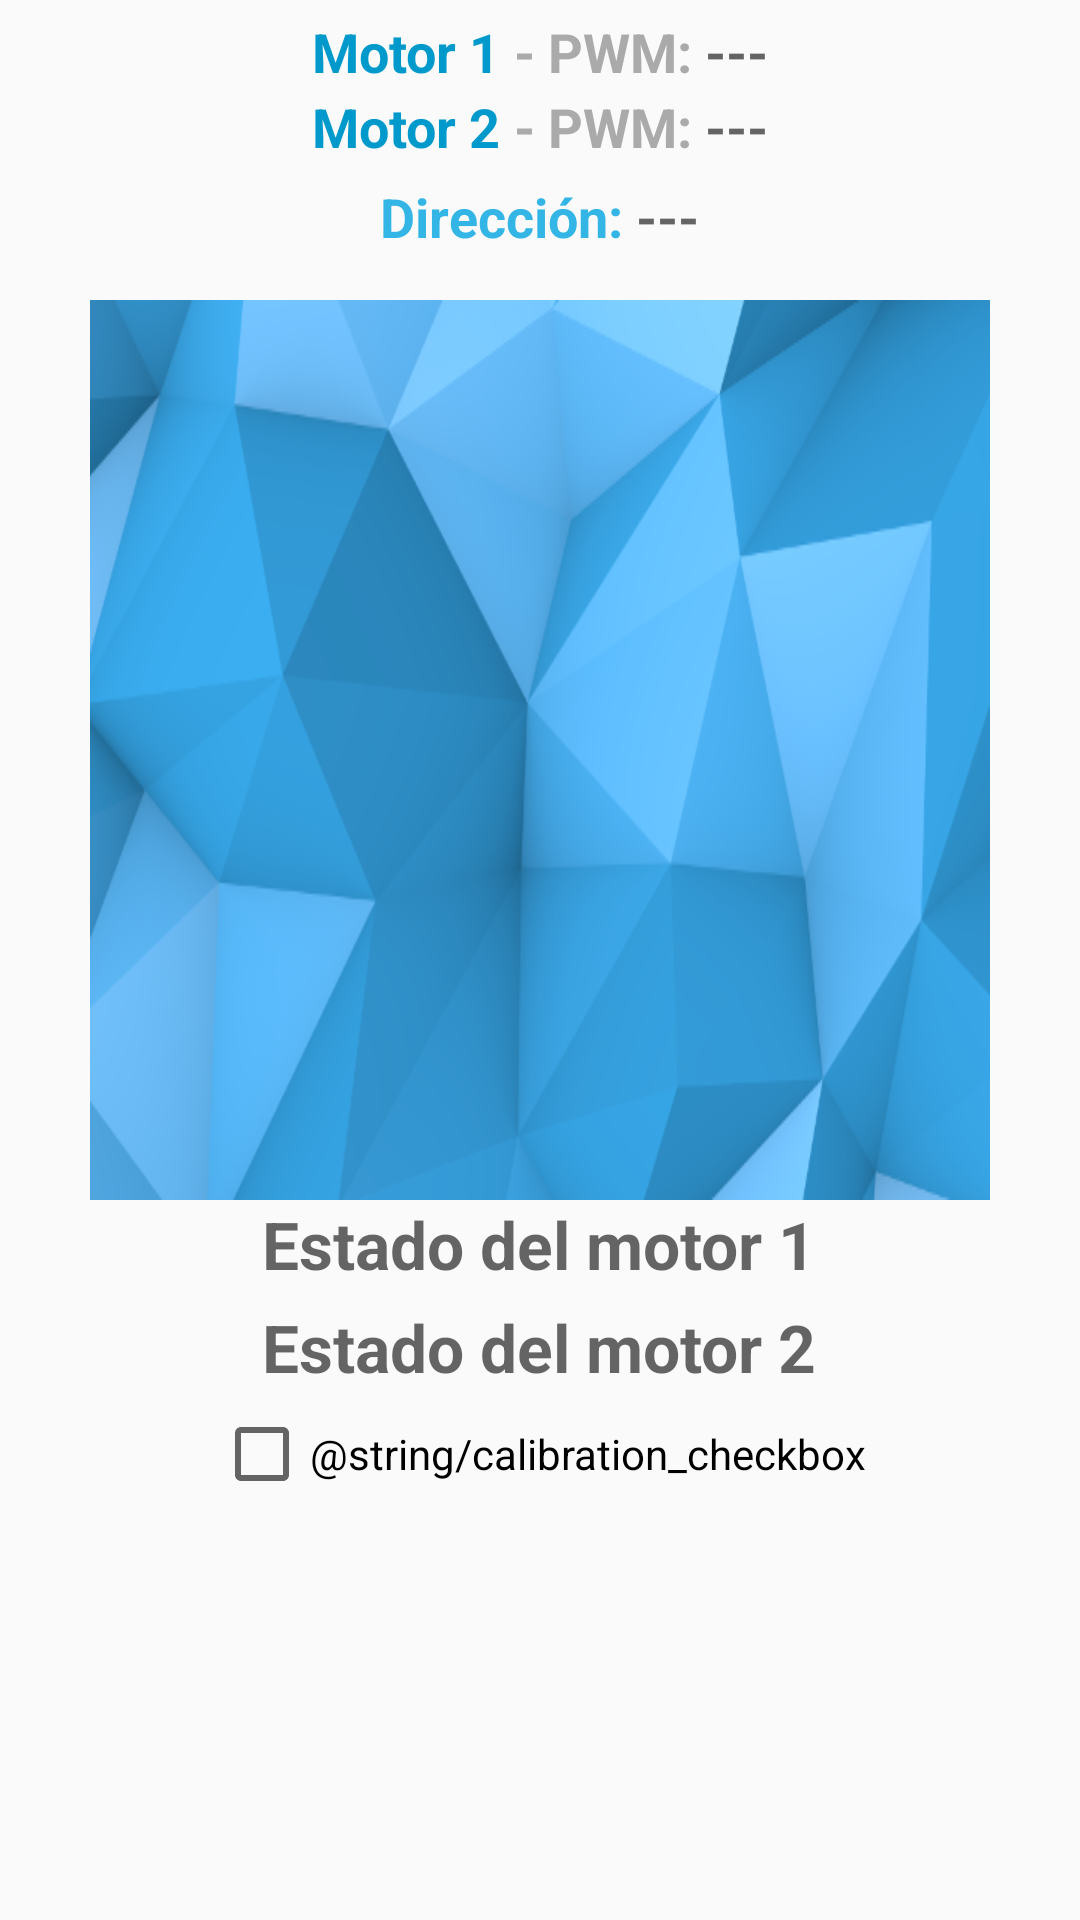

The Android layout XML behind this screen, and the referenced resources:
<!-- AndroidManifest.xml: application theme AppTheme -->
<!-- res/layout/fragment_behaviour.xml -->
<?xml version="1.0"?>
<RelativeLayout
    xmlns:android="http://schemas.android.com/apk/res/android"
    android:id="@+id/linearLayout"
    android:layout_width="match_parent"
    android:layout_height="match_parent">

    <LinearLayout
        android:paddingTop="5dp"
        android:orientation="horizontal"
        android:gravity="center"
        android:layout_width="fill_parent"
        android:layout_height="wrap_content">

        <TextView
            android:text="Motor 1"
            android:layout_gravity="center"
            android:layout_width="wrap_content"
            android:layout_height="wrap_content"
            android:textStyle="bold"
            android:textAppearance="?android:attr/textAppearanceMedium"
            android:textColor="@android:color/holo_blue_dark"/>

        <TextView
            android:text=" - PWM: "
            android:layout_gravity="center"
            android:layout_width="wrap_content"
            android:layout_height="wrap_content"
            android:textStyle="bold"
            android:textAppearance="?android:attr/textAppearanceMedium"
            android:textColor="@android:color/darker_gray"/>

        <TextView
            android:id="@+id/x_axis"
            android:layout_gravity="center"
            android:layout_width="wrap_content"
            android:layout_height="wrap_content"
            android:textStyle="bold"
            android:hint="---"
            android:textAppearance="?android:attr/textAppearanceMedium"
            android:textColor="@android:color/holo_blue_dark"/>

    </LinearLayout>

    <LinearLayout
        android:paddingTop="30dp"
        android:orientation="horizontal"
        android:gravity="center"
        android:layout_width="fill_parent"
        android:layout_height="wrap_content">

        <TextView
            android:text="Motor 2"
            android:layout_gravity="center"
            android:layout_width="wrap_content"
            android:layout_height="wrap_content"
            android:textStyle="bold"
            android:textAppearance="?android:attr/textAppearanceMedium"
            android:textColor="@android:color/holo_blue_dark"/>

        <TextView
            android:text=" - PWM: "
            android:layout_gravity="center"
            android:layout_width="wrap_content"
            android:layout_height="wrap_content"
            android:textStyle="bold"
            android:textAppearance="?android:attr/textAppearanceMedium"
            android:textColor="@android:color/darker_gray"/>

        <TextView
            android:id="@+id/y_axis"
            android:layout_gravity="center"
            android:layout_width="wrap_content"
            android:layout_height="wrap_content"
            android:hint="---"
            android:textStyle="bold"
            android:textAppearance="?android:attr/textAppearanceMedium"
            android:textColor="@android:color/holo_blue_dark"/>

    </LinearLayout>

    <LinearLayout
        android:paddingTop="60dp"
        android:orientation="horizontal"
        android:gravity="center"
        android:layout_width="fill_parent"
        android:layout_height="wrap_content">

        <TextView
            android:text="Dirección: "
            android:layout_gravity="center"
            android:layout_width="wrap_content"
            android:layout_height="wrap_content"
            android:textStyle="bold"
            android:textAppearance="?android:attr/textAppearanceMedium"
            android:textColor="@android:color/holo_blue_light"/>

        <TextView
            android:id="@+id/direction"
            android:layout_gravity="center"
            android:layout_width="wrap_content"
            android:layout_height="wrap_content"
            android:hint="---"
            android:textStyle="bold"
            android:textAppearance="?android:attr/textAppearanceMedium"
            android:textColor="@android:color/holo_blue_dark"/>

    </LinearLayout>

    <LinearLayout
        android:paddingTop="90dp"
        android:orientation="vertical"
        android:layout_width="fill_parent"
        android:layout_height="wrap_content">

        <View
            android:layout_width="fill_parent"
            android:layout_height="10dp"/>

        <ImageView
            android:id="@+id/joystick"
            android:background="@drawable/poly"
            android:layout_gravity="center"
            android:layout_width="300dp"
            android:layout_height="300dp"/>

        <ScrollView
            android:id="@+id/left_side_scroller"
            android:layout_width="fill_parent"
            android:layout_height="wrap_content">

            <LinearLayout
                android:layout_width="fill_parent"
                android:layout_height="fill_parent"
                android:orientation="vertical">

                <TextView
                    android:id="@+id/incoming_message"
                    android:layout_width="wrap_content"
                    android:layout_height="wrap_content"
                    android:layout_gravity="center"
                    android:hint="@string/incoming_message_label_1"
                    android:textStyle="bold"
                    android:textAlignment="center"
                    android:textIsSelectable="true"
                    android:textAppearance="?android:attr/textAppearanceLarge"
                    android:textColor="@android:color/holo_blue_dark"/>

                <View
                    android:layout_width="fill_parent"
                    android:layout_height="5dp"/>

                <TextView
                    android:id="@+id/incoming_message2"
                    android:layout_width="wrap_content"
                    android:layout_height="wrap_content"
                    android:layout_gravity="center"
                    android:hint="@string/incoming_message_label_2"
                    android:textStyle="bold"
                    android:textAlignment="center"
                    android:textIsSelectable="true"
                    android:textAppearance="?android:attr/textAppearanceLarge"
                    android:textColor="@android:color/holo_blue_dark"/>

                <View
                    android:layout_width="fill_parent"
                    android:layout_height="5dp"/>

                <CheckBox
                    android:id="@+id/calibration_checkbox"
                    android:layout_width="wrap_content"
                    android:layout_height="wrap_content"
                    android:layout_gravity="center"
                    android:text="@string/calibration_checkbox"/>

            </LinearLayout>

        </ScrollView>

    </LinearLayout>

</RelativeLayout>
<!-- resources referenced by this layout -->
<resources>
  <!-- drawable poly: png bitmap (drawable, 101876 bytes) -->
  <string name="incoming_message_label_1">Estado del motor 1</string>
  <string name="incoming_message_label_2">Estado del motor 2</string>
  <style name="AppTheme" parent="Theme.AppCompat.Light.NoActionBar">
          <item name="android:windowTranslucentStatus">true</item>
      </style>
</resources>
